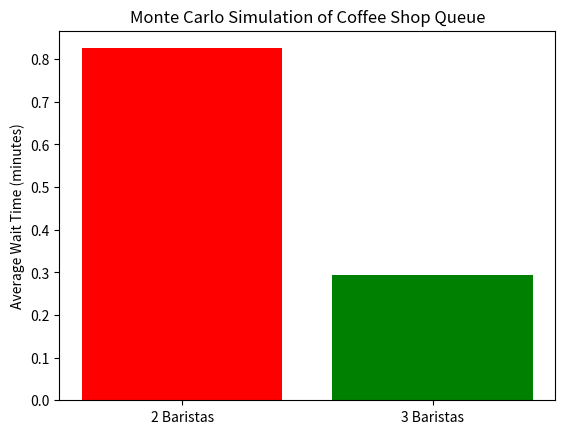

Source code (Python):
import numpy as np
import matplotlib.pyplot as plt

# Simulation parameters
SIMULATION_TIME = 120  # (minutes)
ARRIVAL_RATE = 3  # (avg customers per minute)
SERVICE_RATE = 2  # (avg baristas serving per minute)

def simulate_queue(num_baristas, num_simulations=1000):
    wait_times = []
    
    for _ in range(num_simulations):
        arrival_times = np.cumsum(np.random.exponential(1 / ARRIVAL_RATE, size=SIMULATION_TIME))
        service_times = np.random.exponential(1 / SERVICE_RATE, size=len(arrival_times))
        
        barista_available_times = np.zeros(num_baristas)
        queue = []
        
        for i in range(len(arrival_times)):
            next_available = np.argmin(barista_available_times)
            
            if barista_available_times[next_available] <= arrival_times[i]:
                start_time = arrival_times[i]
            else:
                start_time = barista_available_times[next_available]
                queue.append(start_time - arrival_times[i])
            
            barista_available_times[next_available] = start_time + service_times[i]
        
        if queue:
            wait_times.append(np.mean(queue))
        else:
            wait_times.append(0)

    return np.mean(wait_times)

# Run simulations
wait_time_2_baristas = simulate_queue(2)
wait_time_3_baristas = simulate_queue(3)

# Display results
print(f"Average wait time with 2 baristas: {wait_time_2_baristas:.2f} minutes")
print(f"Average wait time with 3 baristas: {wait_time_3_baristas:.2f} minutes")

# Bar Chart
plt.bar(["2 Baristas", "3 Baristas"], [wait_time_2_baristas, wait_time_3_baristas], color=['red', 'green'])
plt.ylabel("Average Wait Time (minutes)")
plt.title("Monte Carlo Simulation of Coffee Shop Queue")
plt.show()
